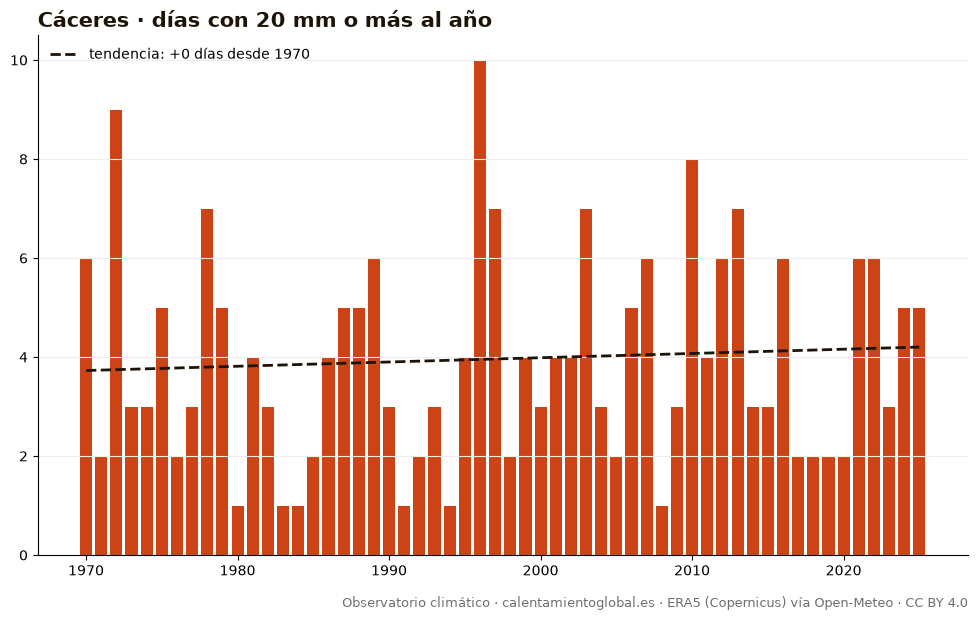

Source data for this figure (header and first rows):
anio, días_con_20_mm_o_más_al_año
1970, 6
1971, 2
1972, 9
1973, 3
1974, 3
1975, 5
1976, 2
1977, 3
1978, 7
1979, 5
1980, 1
1981, 4
1982, 3
1983, 1
1984, 1
1985, 2
1986, 4
1987, 5
1988, 5
1989, 6
1990, 3
1991, 1
1992, 2
1993, 3
1994, 1
1995, 4
1996, 10
1997, 7
1998, 2
1999, 4
2000, 3
2001, 4
2002, 4
2003, 7
2004, 3
2005, 2
2006, 5
2007, 6
2008, 1
2009, 3
2010, 8
2011, 4
2012, 6
2013, 7
2014, 3
2015, 3
2016, 6
2017, 2
2018, 2
2019, 2
2020, 2
2021, 6
2022, 6
2023, 3
2024, 5
2025, 5
